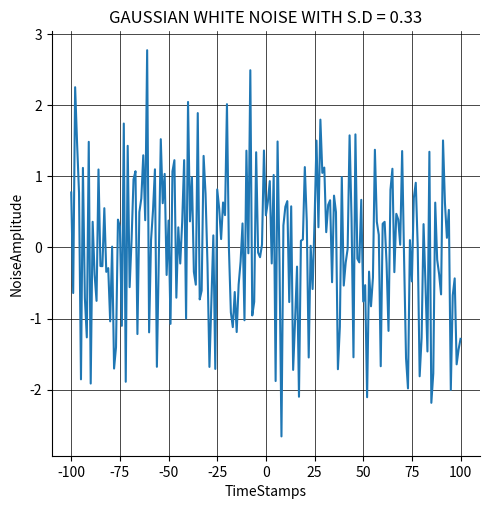

Reproduce this figure in Python.
'''
    This class contains code to implement the different types of noises that we encounter
    while learning Digital Communication.
'''
# Works only with integral values of starting_time, ending_time and time_period
# Learn why does samples taken from gaussian function consitutes a white_noise.
# Next I HAVE TO IMPLEMENT A WAY TO CALCULATE THE POWER SPECTRAL DENSITY OF THE WHITE_NOISE 
# FROM SAMPLES TAKEN BY THE white_noise function   
import numpy as np
import matplotlib.pyplot as plt
import seaborn as sns
import pandas as pd
import time


class GaussianNoise(object):
    def __init__(self, standard_deviation, starting_time, ending_time, time_period):
        # For a white gaussian Noise the value of mean is always zero
        self.pi = np.pi
        self.standard_deviation = standard_deviation
        self.starting_time = starting_time
        self.ending_time = ending_time
        self.time_period = time_period


    #  This func makes samples of white gaussian noise in a given timeperiod
    # loc defines mean, scale defines standard deviation
    def gaussian_white_noise(self, number_of_samples, scaling_factor):
        samples = []
        for _ in range (int((self.ending_time - self.starting_time)/self.time_period)):
            samples.append(np.random.normal(loc = 0, scale = self.standard_deviation, size = number_of_samples))
  
        return (np.dot(scaling_factor,samples).flatten() ,np.append(np.dot(scaling_factor, samples).flatten() ,
        np.random.normal(loc = 0, scale = self.standard_deviation))
)
        
    # SAMPLES ARE OF THE TYPE np.ndarray
    def print_gaussian_white_noise_samples(self, number_of_samples, scaling_factor):
        samples = self.gaussian_white_noise(number_of_samples, scaling_factor)[1]
        print(len(samples))
        print(samples) 
        
    def counter(self, number):
        count = 0
        while number % 10 == 0:
            count += 1
            number /=10
        return count
        

    def sampling_frequency(self, number_of_samples):
        timeStampsIncrements = (self.time_period/number_of_samples)
        timeStamps = []
    
        for i in range(int((self.ending_time-self.starting_time)/self.time_period)):
            x = self.starting_time + self.time_period*i
            while(float(format(x, '.'+'{}'.format(self.counter(number_of_samples))+'f')) < self.starting_time + self.time_period*(i+1)):
                timeStamps.append(float(format(x, '.'+'{}'.format(self.counter(number_of_samples))+'f')))
                x += timeStampsIncrements
        timeStamps.append(self.ending_time)
        return timeStamps

    def seaborn_plot_gaussian(self, number_of_samples, scaling_factor):
        df = pd.DataFrame(dict(TimeStamps = self.sampling_frequency(number_of_samples),
            NoiseAmplitude = self.gaussian_white_noise(number_of_samples, scaling_factor)[1]))
        g = sns.relplot(x= "TimeStamps", y= "NoiseAmplitude", kind="line", data= df)
        plt.grid(color='black', linestyle='-', linewidth=.5)
        plt.title('GAUSSIAN WHITE NOISE WITH S.D = {0:.2f}'.format(scaling_factor*self.standard_deviation/3, '.2f'))
        plt.show(g)


if __name__ == "__main__":
    NoiseObject = GaussianNoise(standard_deviation = 1, starting_time = -100, ending_time = 100, time_period = 2)
#     print(len(NoiseObject.gaussian_white_noise(number_of_samples = 100,scaling_factor = 1)))
#     print(len(NoiseObject.sampling_frequency(number_of_samples = 100)))
    NoiseObject.seaborn_plot_gaussian(number_of_samples = 2, scaling_factor = 1)



    # def plot():
    #     WhiteNoiseObject = GaussianNoise(1.2, 'GAUSSIAN WHITE NOISE')
    #     print("#################################################################################")
    #     print(WhiteNoiseObject.name)
    #     print()
    #     number_of_samples = int(input('Total number of samples \n'))
    #     print("#################################################################################")
    #     WhiteNoiseObject.plot_gaussian_white_noise(number_of_samples,scaling_factor = 1)
    
    # def print_samples():
    #     WhiteNoiseObject = GaussianNoise (1.2, 'GAUSSIAN WHITE NOISE')
    #     print("#################################################################################")
    #     print(WhiteNoiseObject.name)
    #     print()
    #     number_of_samples = int(input('Total number of samples \n'))
    #     scaling_factor = int(input('Enter the scaling factor to increase or decrease the amplitude of noise '))
    #     print("#################################################################################")
    #     WhiteNoiseObject.print_gaussian_white_noise_samples(number_of_samples, scaling_factor )
    
    # def seaborn_plot():
        
    #     WhiteNoiseObject = GaussianNoise(0.9, 'GAUSSIAN WHITE NOISE')
    #     print("#################################################################################")
    #     print(WhiteNoiseObject.name)
    #     print()
    #     number_of_samples = int(input('Total number of samples \n'))
    #     scaling_factor = int(input('Enter the scaling factor to increase or decrease the amplitude of noise '))
    #     print("#################################################################################")
    #     WhiteNoiseObject.seaborn_plot_gaussian(number_of_samples, scaling_factor)

    # seaborn_plot()

